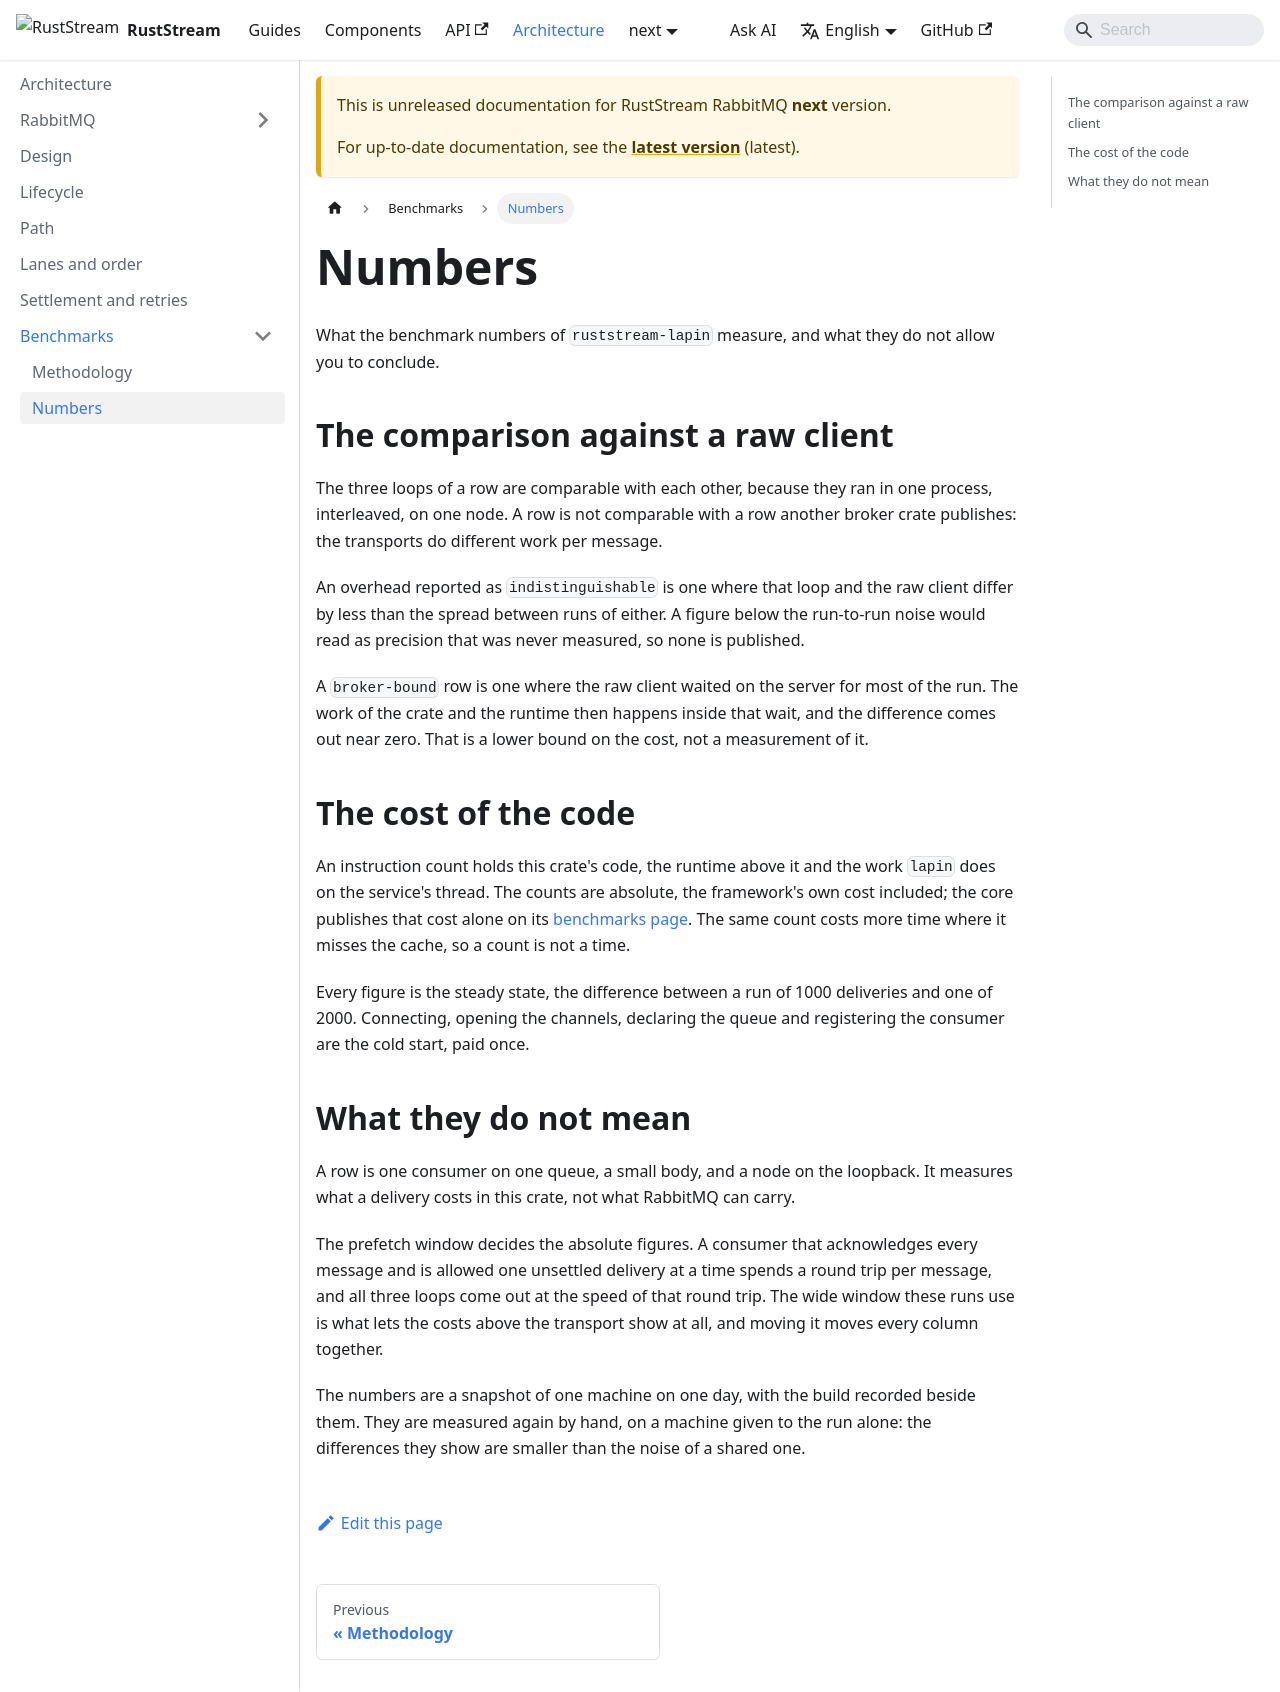

repository: powersemmi/ruststream-lapin · page: next/architecture/benchmarks/numbers/index.html · generator: docusaurus

---
title: Numbers
description: "What the benchmark numbers of ruststream-lapin measure, and what they do not allow you to conclude."
---

# Numbers

What the benchmark numbers of `ruststream-lapin` measure, and what they do not allow you to
conclude.

## The comparison against a raw client

The three loops of a row are comparable with each other, because they ran in one process,
interleaved, on one node. A row is not comparable with a row another broker crate publishes: the
transports do different work per message.

An overhead reported as `indistinguishable` is one where that loop and the raw client differ by less
than the spread between runs of either. A figure below the run-to-run noise would read as precision
that was never measured, so none is published.

A `broker-bound` row is one where the raw client waited on the server for most of the run. The work
of the crate and the runtime then happens inside that wait, and the difference comes out near zero.
That is a lower bound on the cost, not a measurement of it.

## The cost of the code

An instruction count holds this crate's code, the runtime above it and the work `lapin` does on the
service's thread. The counts are absolute, the framework's own cost included; the core publishes
that cost alone on its
[benchmarks page](https://powersemmi.github.io/ruststream/latest/architecture/benchmarks/). The same
count costs more time where it misses the cache, so a count is not a time.

Every figure is the steady state, the difference between a run of 1000 deliveries and one of 2000.
Connecting, opening the channels, declaring the queue and registering the consumer are the cold
start, paid once.

## What they do not mean

A row is one consumer on one queue, a small body, and a node on the loopback. It measures what a
delivery costs in this crate, not what RabbitMQ can carry.

The prefetch window decides the absolute figures. A consumer that acknowledges every message and is
allowed one unsettled delivery at a time spends a round trip per message, and all three loops come
out at the speed of that round trip. The wide window these runs use is what lets the costs above
the transport show at all, and moving it moves every column together.

The numbers are a snapshot of one machine on one day, with the build recorded beside them. They are
measured again by hand, on a machine given to the run alone: the differences they show are smaller
than the noise of a shared one.
